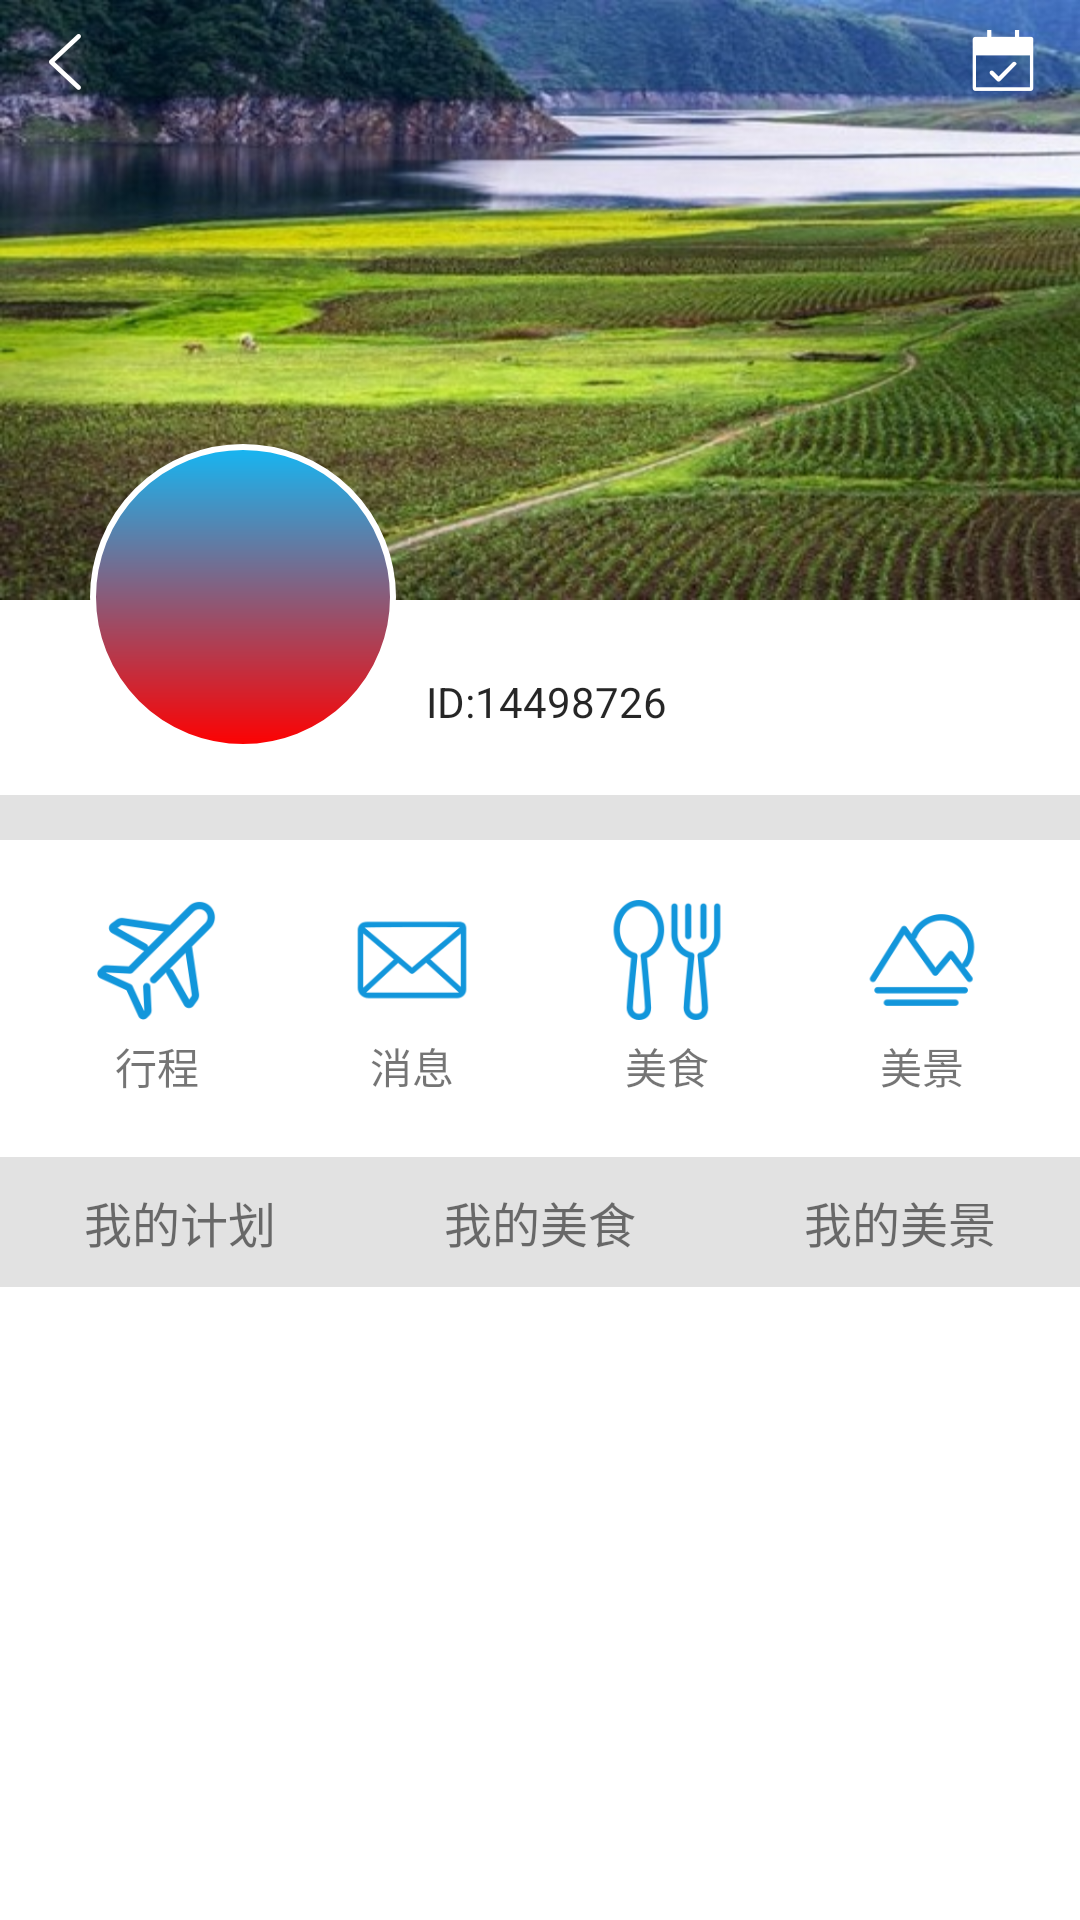

Layout XML and referenced resources for this Android screen:
<!-- AndroidManifest.xml: application theme StartTheme -->
<!-- res/layout/activity_mine_details.xml -->
<?xml version="1.0" encoding="utf-8"?>
<LinearLayout xmlns:android="http://schemas.android.com/apk/res/android"
    xmlns:tools="http://schemas.android.com/tools"
    android:id="@+id/mine_details_activity"
    android:layout_width="match_parent"
    android:layout_height="match_parent"
    android:background="@color/white"
    android:orientation="vertical"
    tools:context="com.pivot.myandroiddemo.activity.MineDetailsActivity">
    <FrameLayout
        android:layout_width="match_parent"
        android:layout_height="250dp"
        android:background="@color/transparent">
        <ImageView
            android:layout_width="match_parent"
            android:layout_height="200dp"
            android:background="@mipmap/main_img_banner1"/>
        <LinearLayout
            android:layout_width="match_parent"
            android:layout_height="wrap_content"
            android:layout_gravity="top"
            android:orientation="horizontal"
            android:paddingLeft="@dimen/dimens_big"
            android:paddingRight="@dimen/dimens_big"
            android:paddingTop="@dimen/dimens_mid"
            android:paddingBottom="@dimen/dimens_mid">
            <ImageView
                android:id="@+id/iv_mine_back"
                android:layout_width="wrap_content"
                android:layout_height="wrap_content"
                android:src="@mipmap/icon_back"/>
            
            <LinearLayout
                android:layout_width="0dp"
                android:layout_height="wrap_content"
                android:layout_weight="1"/>
            <ImageView
                android:id="@+id/iv_mine_punch"
                android:layout_width="wrap_content"
                android:layout_height="wrap_content"
                android:src="@mipmap/icon_punch"/>
        </LinearLayout>
        
        <LinearLayout
            android:layout_width="wrap_content"
            android:layout_height="wrap_content"
            android:layout_gravity="bottom"
            android:orientation="horizontal">
            <LinearLayout
                android:layout_width="wrap_content"
                android:layout_height="wrap_content"
                android:layout_gravity="bottom"
                android:layout_marginLeft="@dimen/dimens_large_small"
                android:background="@drawable/radius_50_stroke_white_shape">
                <ImageView
                    android:id="@+id/iv_mine_head"
                    android:layout_width="@dimen/dimens_icon_radius_large"
                    android:layout_height="@dimen/dimens_icon_radius_large"
                    android:contentDescription="@string/head_image" />
            </LinearLayout>
            
            <LinearLayout
                android:layout_width="wrap_content"
                android:layout_height="match_parent"
                android:layout_marginLeft="@dimen/dimens_mid"
                android:orientation="vertical">
                <TextView
                    style="@style/TextStyle_White_Large"
                    android:id="@+id/tv_mine_username"
                    android:layout_width="wrap_content"
                    android:layout_height="0dp"
                    android:layout_weight="2"
                    android:paddingBottom="@dimen/dimens_small"
                    android:gravity="bottom"/>
                <TextView
                    style="@style/TextStyle_BlackLight_Small"
                    android:id="@+id/tv_mine_user_desc"
                    android:layout_width="wrap_content"
                    android:layout_height="0dp"
                    android:layout_weight="1"
                    android:paddingTop="@dimen/dimens_small"
                    android:gravity="top"/>
                <TextView
                    style="@style/TextStyle_BlackLight_Small"
                    android:id="@+id/tv_mine_user_id"
                    android:layout_width="wrap_content"
                    android:layout_height="0dp"
                    android:layout_weight="1"
                    android:gravity="top"
                    android:text="ID:14498726"/>
            </LinearLayout>
        </LinearLayout>
    </FrameLayout>
    <LinearLayout
        android:layout_width="match_parent"
        android:layout_height="@dimen/dimens_big"
        android:layout_marginTop="@dimen/dimens_big"
        android:background="@color/gray_light"/>
    <ScrollView
        android:layout_width="match_parent"
        android:layout_height="wrap_content">
        <LinearLayout
            android:layout_width="match_parent"
            android:layout_height="wrap_content"
            android:orientation="vertical">
            <LinearLayout
                android:layout_width="match_parent"
                android:layout_height="wrap_content"
                android:layout_marginTop="@dimen/dimens_mid"
                android:padding="@dimen/dimens_mid"
                android:orientation="horizontal">
                <LinearLayout
                    android:id="@+id/btn_mine_travel"
                    android:layout_width="0dp"
                    android:layout_height="wrap_content"
                    android:layout_weight="1"
                    android:orientation="vertical"
                    android:gravity="center">
                    <ImageView
                        android:layout_width="@dimen/dimens_icon_radius_small"
                        android:layout_height="@dimen/dimens_icon_radius_small"
                        android:layout_marginBottom="@dimen/dimens_small"
                        android:src="@mipmap/mine_icon_travel"/>
                    <TextView
                        android:layout_width="wrap_content"
                        android:layout_height="wrap_content"
                        android:text="@string/mine_travel"/>
                </LinearLayout>
                <LinearLayout
                    android:id="@+id/btn_mine_message"
                    android:layout_width="0dp"
                    android:layout_height="wrap_content"
                    android:layout_weight="1"
                    android:orientation="vertical"
                    android:gravity="center">
                    <ImageView
                        android:layout_width="@dimen/dimens_icon_radius_small"
                        android:layout_height="@dimen/dimens_icon_radius_small"
                        android:layout_marginBottom="@dimen/dimens_small"
                        android:src="@mipmap/mine_icon_msg"/>
                    <TextView
                        android:layout_width="wrap_content"
                        android:layout_height="wrap_content"
                        android:text="@string/mine_message"/>
                </LinearLayout>
                <LinearLayout
                    android:id="@+id/btn_mine_food"
                    android:layout_width="0dp"
                    android:layout_height="wrap_content"
                    android:layout_weight="1"
                    android:orientation="vertical"
                    android:gravity="center">
                    <ImageView
                        android:layout_width="@dimen/dimens_icon_radius_small"
                        android:layout_height="@dimen/dimens_icon_radius_small"
                        android:layout_marginBottom="@dimen/dimens_small"
                        android:src="@mipmap/mine_icon_food"/>
                    <TextView
                        android:layout_width="wrap_content"
                        android:layout_height="wrap_content"
                        android:text="@string/mine_food"/>
                </LinearLayout>
                <LinearLayout
                    android:id="@+id/btn_mine_beauty"
                    android:layout_width="0dp"
                    android:layout_height="wrap_content"
                    android:layout_weight="1"
                    android:orientation="vertical"
                    android:gravity="center">
                    <ImageView
                        android:layout_width="@dimen/dimens_icon_radius_small"
                        android:layout_height="@dimen/dimens_icon_radius_small"
                        android:layout_marginBottom="@dimen/dimens_small"
                        android:src="@mipmap/mine_icon_beauty"/>
                    <TextView
                        android:layout_width="wrap_content"
                        android:layout_height="wrap_content"
                        android:text="@string/mine_beauty"/>
                </LinearLayout>
            </LinearLayout>
            <LinearLayout
                android:layout_width="match_parent"
                android:layout_height="wrap_content"
                android:layout_marginTop="@dimen/dimens_mid"
                android:orientation="horizontal"
                android:background="@color/gray_light">
                <TextView
                    android:id="@+id/tab_mine_plan"
                    android:layout_width="0dp"
                    android:layout_height="wrap_content"
                    android:layout_weight="1"
                    android:paddingTop="@dimen/dimens_mid"
                    android:paddingBottom="@dimen/dimens_mid"
                    android:background="@color/transparent"
                    android:gravity="center"
                    android:text="@string/mine_tab_plan"
                    android:textSize="@dimen/text_size_normal" />
                <TextView
                    android:id="@+id/tab_mine_food"
                    android:layout_width="0dp"
                    android:layout_height="wrap_content"
                    android:layout_weight="1"
                    android:paddingTop="@dimen/dimens_mid"
                    android:paddingBottom="@dimen/dimens_mid"
                    android:background="@color/transparent"
                    android:gravity="center"
                    android:text="@string/mine_tab_food"
                    android:textSize="@dimen/text_size_normal"/>
                <TextView
                    android:id="@+id/tab_mine_beauty"
                    android:layout_width="0dp"
                    android:layout_height="wrap_content"
                    android:layout_weight="1"
                    android:paddingTop="@dimen/dimens_mid"
                    android:paddingBottom="@dimen/dimens_mid"
                    android:background="@color/transparent"
                    android:gravity="center"
                    android:text="@string/mine_tab_beauty"
                    android:textSize="@dimen/text_size_normal"/>
            </LinearLayout>
        </LinearLayout>
    </ScrollView>
</LinearLayout>
<!-- resources referenced by this layout -->
<resources>
  <color name="gray_light">#e2e2e2</color>
  <color name="transparent">#00000000</color>
  <color name="white">#ffffffff</color>
  <dimen name="dimens_big">15dp</dimen>
  <dimen name="dimens_icon_radius_large">100dp</dimen>
  <dimen name="dimens_icon_radius_small">40dp</dimen>
  <dimen name="dimens_large_small">30dp</dimen>
  <dimen name="dimens_mid">10dp</dimen>
  <dimen name="dimens_small">5dp</dimen>
  <dimen name="text_size_normal">16sp</dimen>
  <!-- drawable radius_50_stroke_white_shape (drawable) -->
  <?xml version="1.0" encoding="utf-8"?>
  <shape xmlns:android="http://schemas.android.com/apk/res/android"
         android:shape="rectangle" >
  
      <size
          android:width="100dp"
          android:height="100dp"/>
      <stroke
          android:width="@dimen/dimens_small_small"
          android:dashWidth="0dip"
          android:dashGap="10dip"
          android:color="@color/white"/>
      <corners 
          android:radius="50dp"/>
      <gradient     
          android:startColor="@color/green"    
          android:centerColor="@color/red"    
          android:endColor="@color/blue_mid"    
          android:useLevel="true"    
          android:angle="90"    
          android:type="linear"    
          android:centerX="0"    
          android:centerY="0"    
          android:gradientRadius="90"/>
      <padding
          android:right="@dimen/dimens_small_min"
          android:bottom="@dimen/dimens_small_min"
          android:top="@dimen/dimens_small_min"
          android:left="@dimen/dimens_small_min"/>
  </shape>
  <!-- mipmap icon_back: png bitmap (mipmap-xxhdpi, 1395 bytes) -->
  <!-- mipmap icon_punch: png bitmap (mipmap-xxhdpi, 1359 bytes) -->
  <!-- mipmap main_img_banner1: png bitmap (mipmap-xxhdpi, 414448 bytes) -->
  <!-- mipmap mine_icon_beauty: png bitmap (mipmap-xxhdpi, 7485 bytes) -->
  <!-- mipmap mine_icon_food: png bitmap (mipmap-xxhdpi, 12452 bytes) -->
  <!-- mipmap mine_icon_msg: png bitmap (mipmap-xxhdpi, 7914 bytes) -->
  <!-- mipmap mine_icon_travel: png bitmap (mipmap-xxhdpi, 10881 bytes) -->
  <string name="head_image">个人头像</string>
  <string name="mine_beauty">美景</string>
  <string name="mine_food">美食</string>
  <string name="mine_message">消息</string>
  <string name="mine_tab_beauty">我的美景</string>
  <string name="mine_tab_food">我的美食</string>
  <string name="mine_tab_plan">我的计划</string>
  <string name="mine_travel">行程</string>
  <style name="TextStyle_BlackLight_Small" parent="@android:style/Widget.TextView">
          <item name="android:textColor">@color/black_light</item>
          <item name="android:textSize">@dimen/text_size_small</item>
      </style>
  <style name="TextStyle_White_Large" parent="@android:style/Widget.TextView">
          <item name="android:textColor">@color/white</item>
          <item name="android:textSize">@dimen/text_size_large</item>
      </style>
  <style name="StartTheme" parent="Theme.AppCompat.Light.NoActionBar">
          //引用上面start_activity_background.xml背景文件
          <item name="android:windowBackground">@drawable/start_background</item>
          <item name="android:windowFullscreen">true</item>
          //填充整个窗口设置
      </style>
  <dimen name="dimens_small_small">2dp</dimen>
  <color name="green">#00FF00</color>
  <color name="red">#FF0000</color>
  <color name="blue_mid">#13B8F5</color>
  <dimen name="dimens_small_min">1dp</dimen>
  <color name="black_light">#D9000000</color>
  <dimen name="text_size_small">14sp</dimen>
  <dimen name="text_size_large">21sp</dimen>
  <!-- drawable start_background (drawable) -->
  <?xml version="1.0" encoding="utf-8"?>
  <layer-list xmlns:android="http://schemas.android.com/apk/res/android"
      android:opacity="opaque">    
      <item android:drawable="@android:color/white" />    
      <item>
          <bitmap 
              android:src="@mipmap/login_bg" 
              android:gravity="fill"/>
      </item>
  </layer-list>
</resources>
